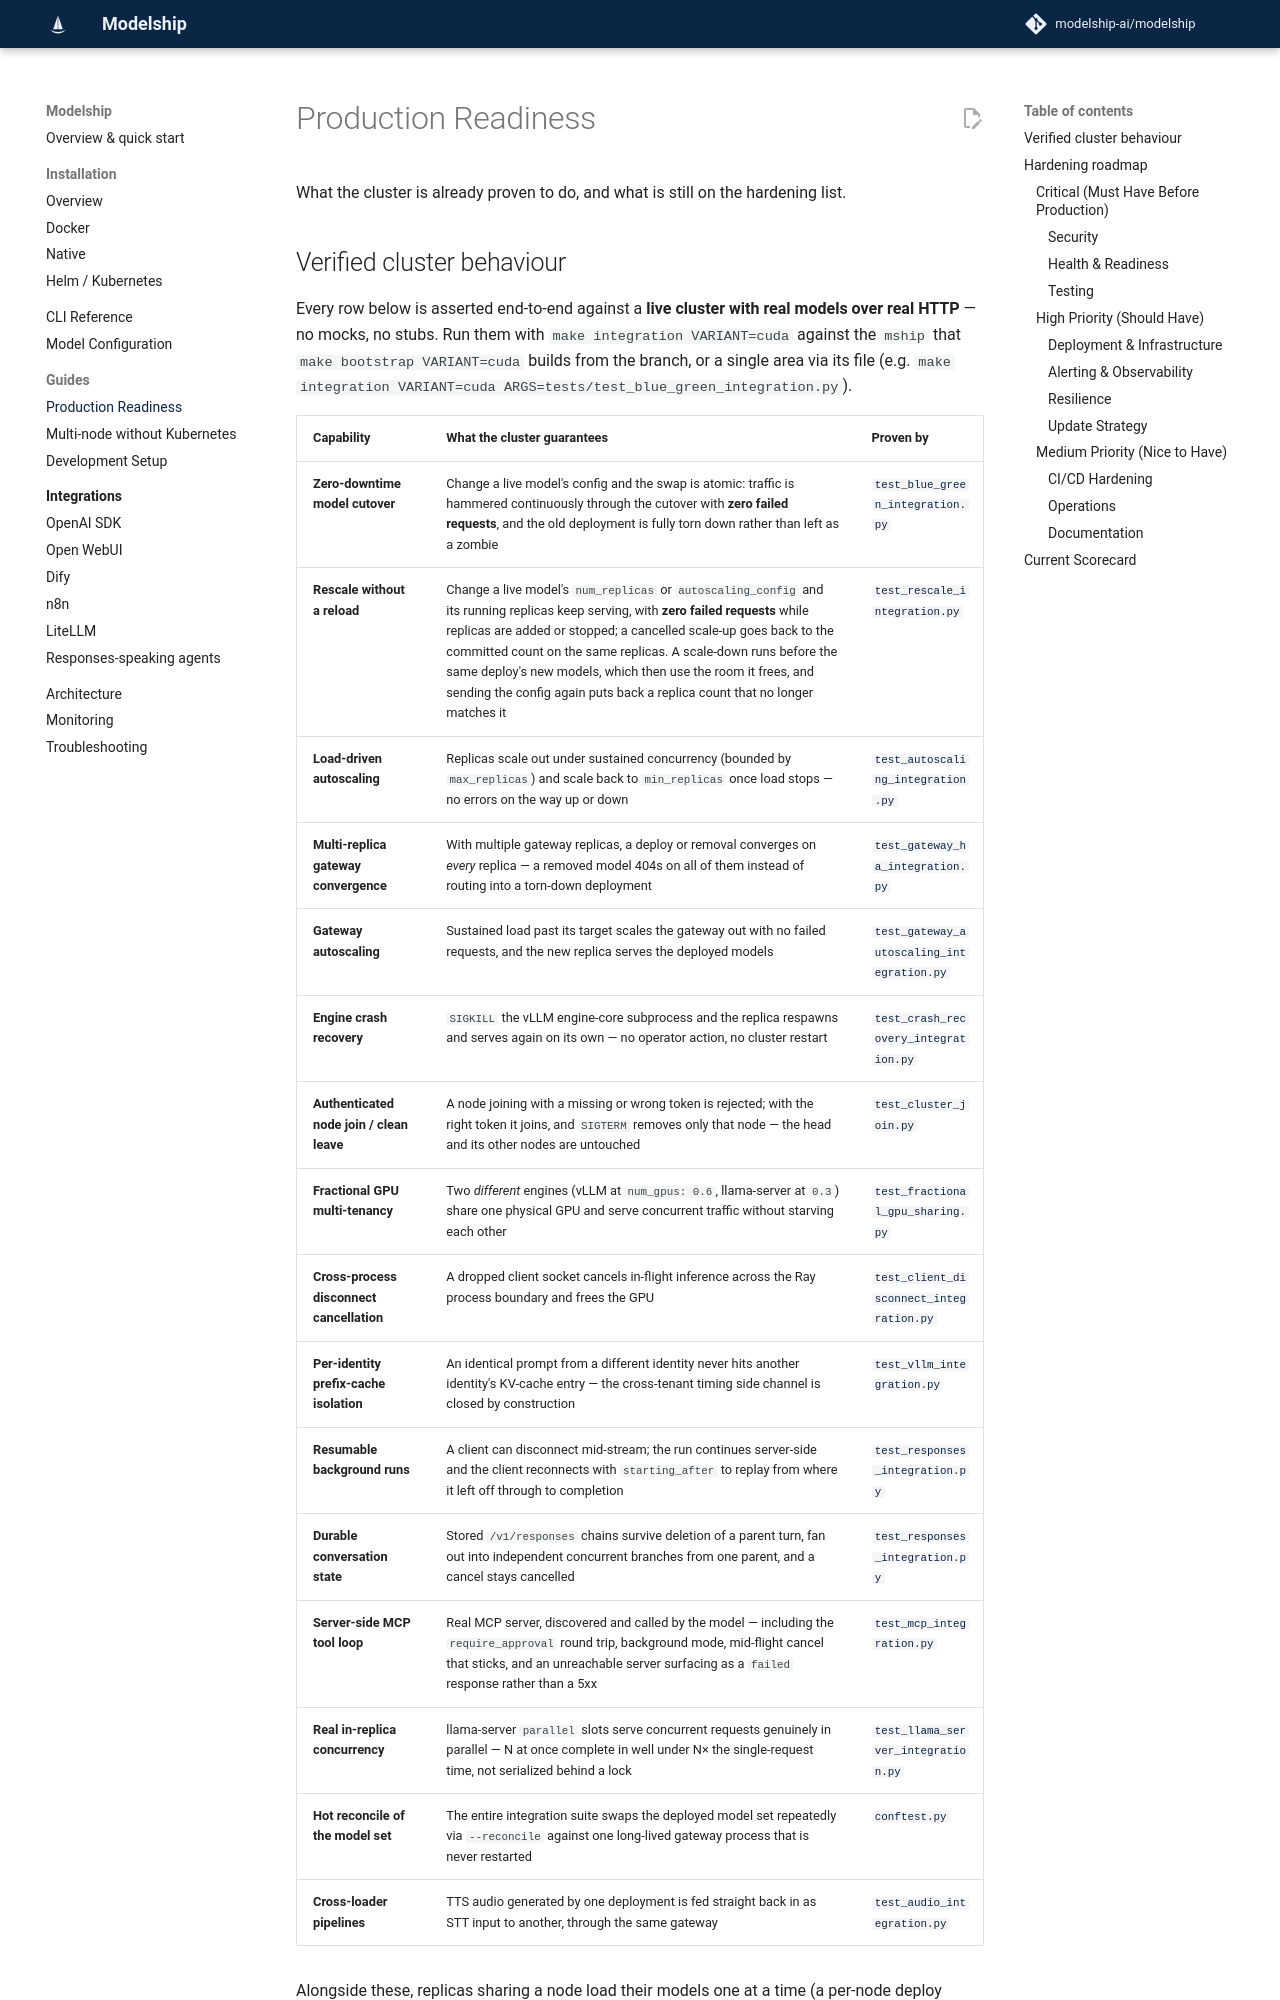

repository: modelship-ai/modelship · page: production-readiness/index.html · generator: mkdocs

# Production Readiness

What the cluster is already proven to do, and what is still on the hardening
list.

## Verified cluster behaviour

Every row below is asserted end-to-end against a **live cluster with real models
over real HTTP** — no mocks, no stubs. Run them with `make integration VARIANT=cuda` against
the `mship` that `make bootstrap VARIANT=cuda` builds from the branch, or a single
area via its file (e.g. `make integration VARIANT=cuda ARGS=tests/test_blue_green_integration.py`).
